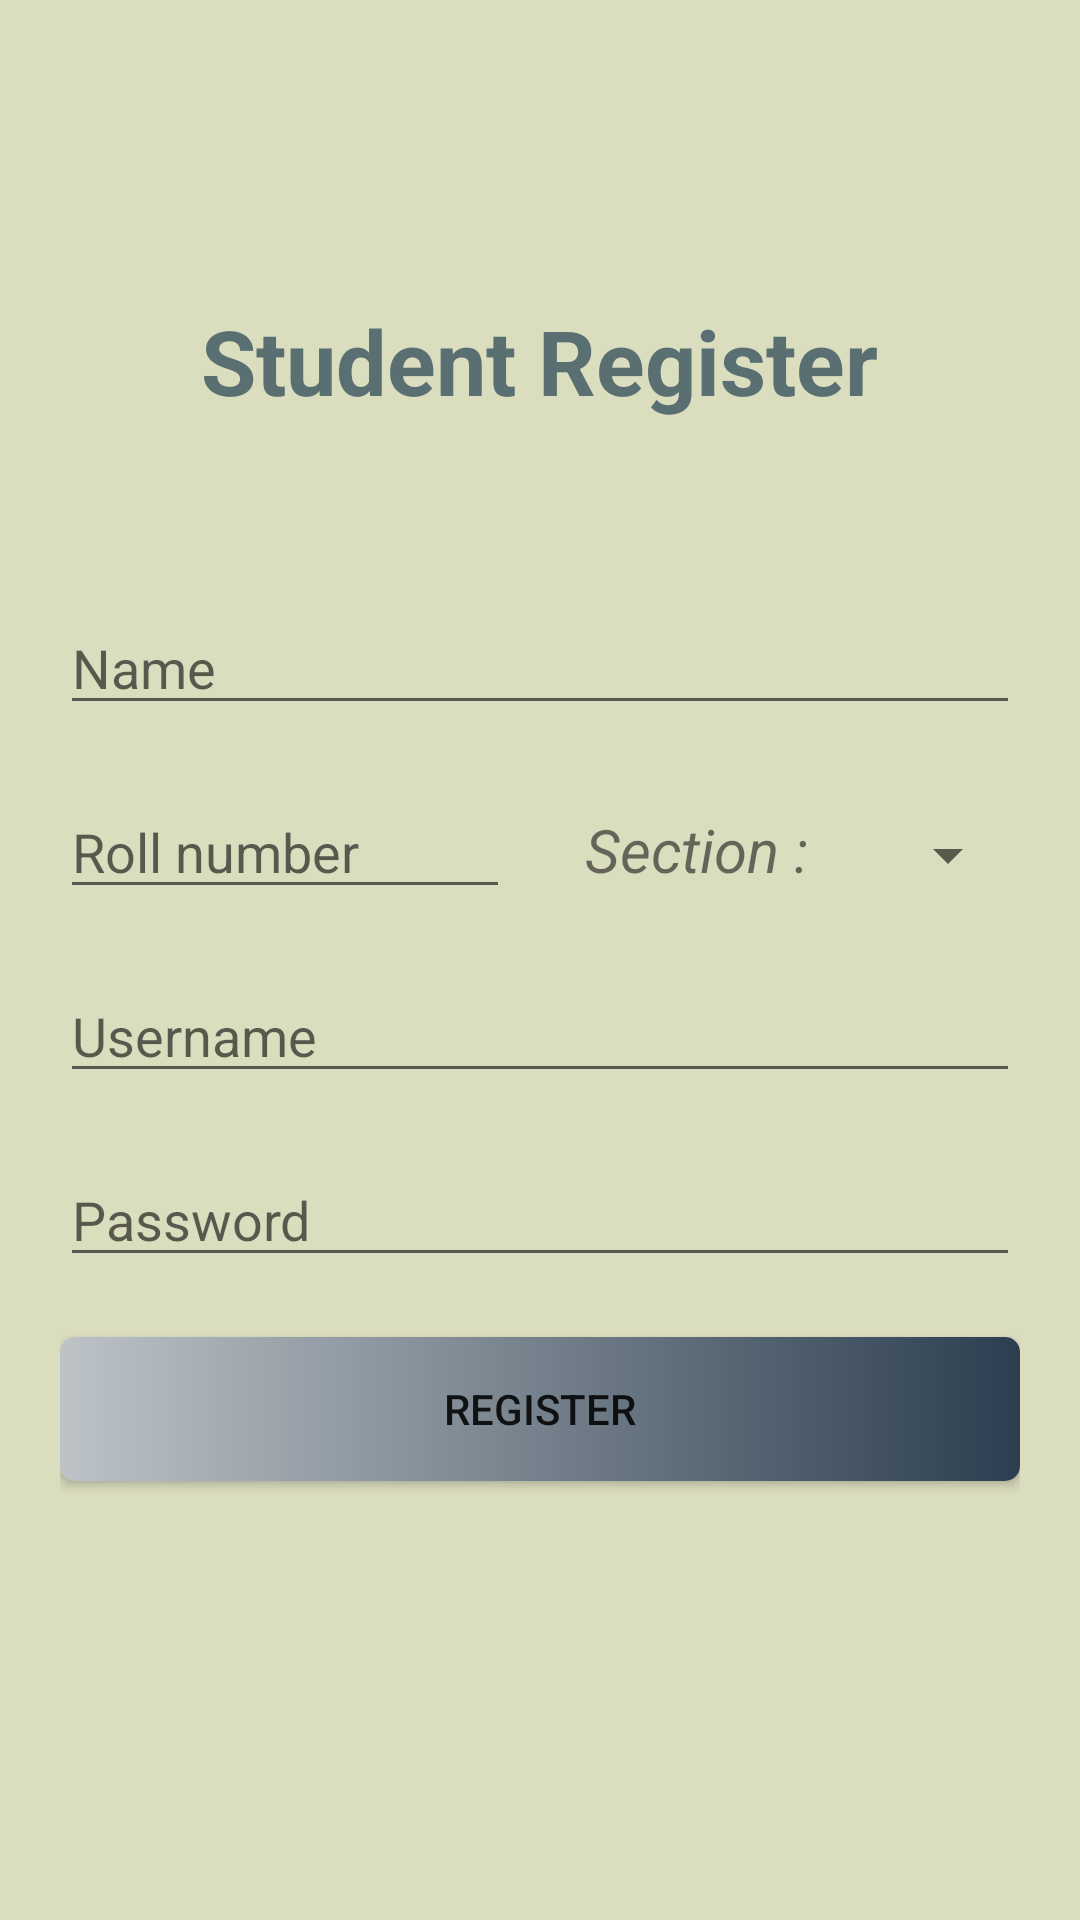

Write the Android layout XML for this screen, with the resource values it uses.
<!-- AndroidManifest.xml: application theme MyTheme -->
<!-- res/layout/activity_registor.xml -->
<?xml version="1.0" encoding="utf-8"?>
<LinearLayout xmlns:android="http://schemas.android.com/apk/res/android"
    xmlns:app="http://schemas.android.com/apk/res-auto"
    xmlns:tools="http://schemas.android.com/tools"
    android:layout_width="match_parent"
    android:layout_height="match_parent"
    android:orientation="vertical"
    android:gravity="top|center"
    android:background="#DBDDBF"
    android:padding="20dp"
    tools:context=".Registor">

    <TextView
        android:layout_width="wrap_content"
        android:layout_height="wrap_content"
        android:layout_marginTop="80dp"
        android:layout_marginBottom="60dp"
        android:text="Student Register"
        android:textColor="#596F71"
        android:textSize="30sp"
        android:textStyle="bold"/>

    <EditText
        android:id="@+id/name"
        android:layout_width="match_parent"
        android:layout_height="wrap_content"
        android:layout_marginBottom="20dp"
        android:singleLine="true"
        android:maxLines="1"
        android:hint="Name"/>

    <LinearLayout
        android:layout_width="match_parent"
        android:layout_height="wrap_content">
        <EditText
            android:id="@+id/roll"
            android:layout_width="150dp"
            android:layout_height="wrap_content"
            android:hint="Roll number"
            android:singleLine="true"
            android:maxLines="1"
            android:layout_marginBottom="20dp"/>
        <TextView
            android:layout_width="wrap_content"
            android:layout_height="wrap_content"
            android:layout_marginLeft="25dp"
            android:text="Section :"
            android:textSize="20sp"
            android:textStyle="italic"/>
        <Spinner
            android:id="@+id/spnSec"
            android:layout_width="wrap_content"
            android:layout_height="wrap_content"
            android:entries="@array/sec"/>

    </LinearLayout>



    <EditText
        android:id="@+id/user"
        android:layout_width="match_parent"
        android:layout_height="wrap_content"
        android:layout_marginBottom="20dp"
        android:singleLine="true"
        android:maxLines="1"
        android:hint="Username"/>

    <EditText
        android:id="@+id/password"
        android:layout_width="match_parent"
        android:layout_height="wrap_content"
        android:singleLine="true"
        android:maxLines="1"
        android:inputType="textPassword"
        android:layout_marginBottom="20dp"
        android:hint="Password"/>

    <androidx.appcompat.widget.AppCompatButton
        android:id="@+id/rtr3"
        android:layout_width="match_parent"
        android:layout_height="wrap_content"
        android:background="@drawable/btn_rtr"
        android:elevation="10dp"
        android:text="Register"/>

</LinearLayout>
<!-- resources referenced by this layout -->
<resources>
  <string-array name="sec">
          <item>SE1</item>
          <item>SE2</item>
          <item>SE3</item>
      </string-array>
  <!-- drawable btn_rtr (drawable) -->
  <?xml version="1.0" encoding="utf-8"?>
  <selector xmlns:android="http://schemas.android.com/apk/res/android">
      <item>
          <shape android:shape="rectangle">
              <gradient android:startColor="#bdc3c7"
                  android:endColor="#2c3e50"/>
              <corners android:radius="5dp"/>
          </shape>
      </item>
  </selector>
  <style name="MyTheme" parent="Theme.MaterialComponents.DayNight.NoActionBar">
          
          <item name="colorPrimary">@color/purple_500</item>
          <item name="colorPrimaryVariant">@color/purple_700</item>
          <item name="colorOnPrimary">@color/white</item>
          
          <item name="colorSecondary">@color/teal_200</item>
          <item name="colorSecondaryVariant">@color/teal_700</item>
          <item name="colorOnSecondary">@color/black</item>
          
          <item name="android:statusBarColor" tools:targetApi="21">?attr/colorPrimaryVariant</item>
          
      </style>
  <!-- not gathered from this repository: default colours our renderer supplied (Android Studio template values) -->
  <color name="purple_500">#FF6200EE</color>
  <color name="purple_700">#FF3700B3</color>
  <color name="teal_200">#FF03DAC5</color>
  <color name="teal_700">#FF018786</color>
  <color name="black">#FF000000</color>
  <color name="white">#FFFFFFFF</color>
</resources>
